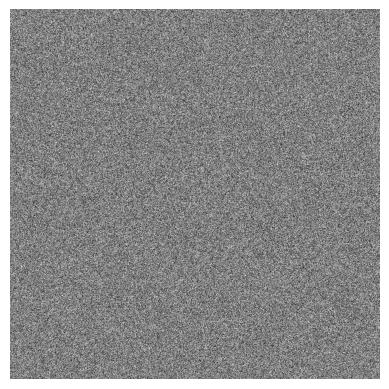

The matplotlib source for this figure:
import numpy as np
import matplotlib.pyplot as plt

width, height = 1024, 1024

random_noise = np.random.randint(0, 256, (height, width))

plt.imshow(random_noise, cmap='gray')
plt.axis('off')
plt.show()
